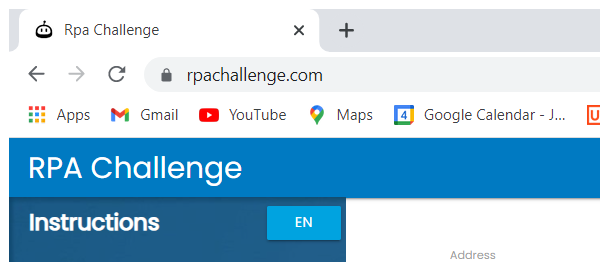
Task: Practising RPA Challenge in Reframework
Workflow: InitAllApplications

Step 1: Attach Browser 'chrome.exe Rpa' in window 'Rpa Challenge' (chrome.exe)

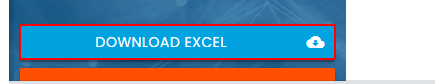
Step 2: click on the link 'Download Excel cloud_download'

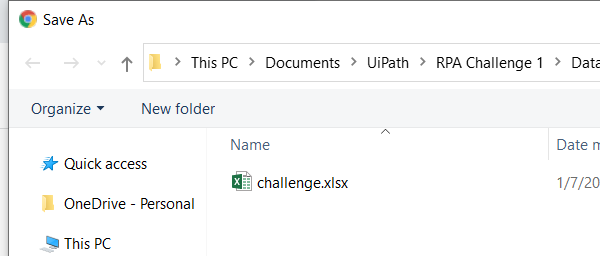
Step 3: Attach Window 'chrome.exe  Save As' on the dialog in window 'Save As' (chrome.exe)

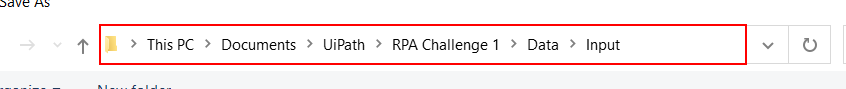
Step 4: type [in_FilePath] into 'File name:'

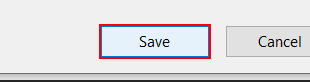
Step 5: click on 'Save' in window 'Save'

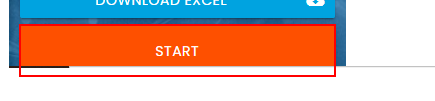
Step 6: click on the button 'Start'
